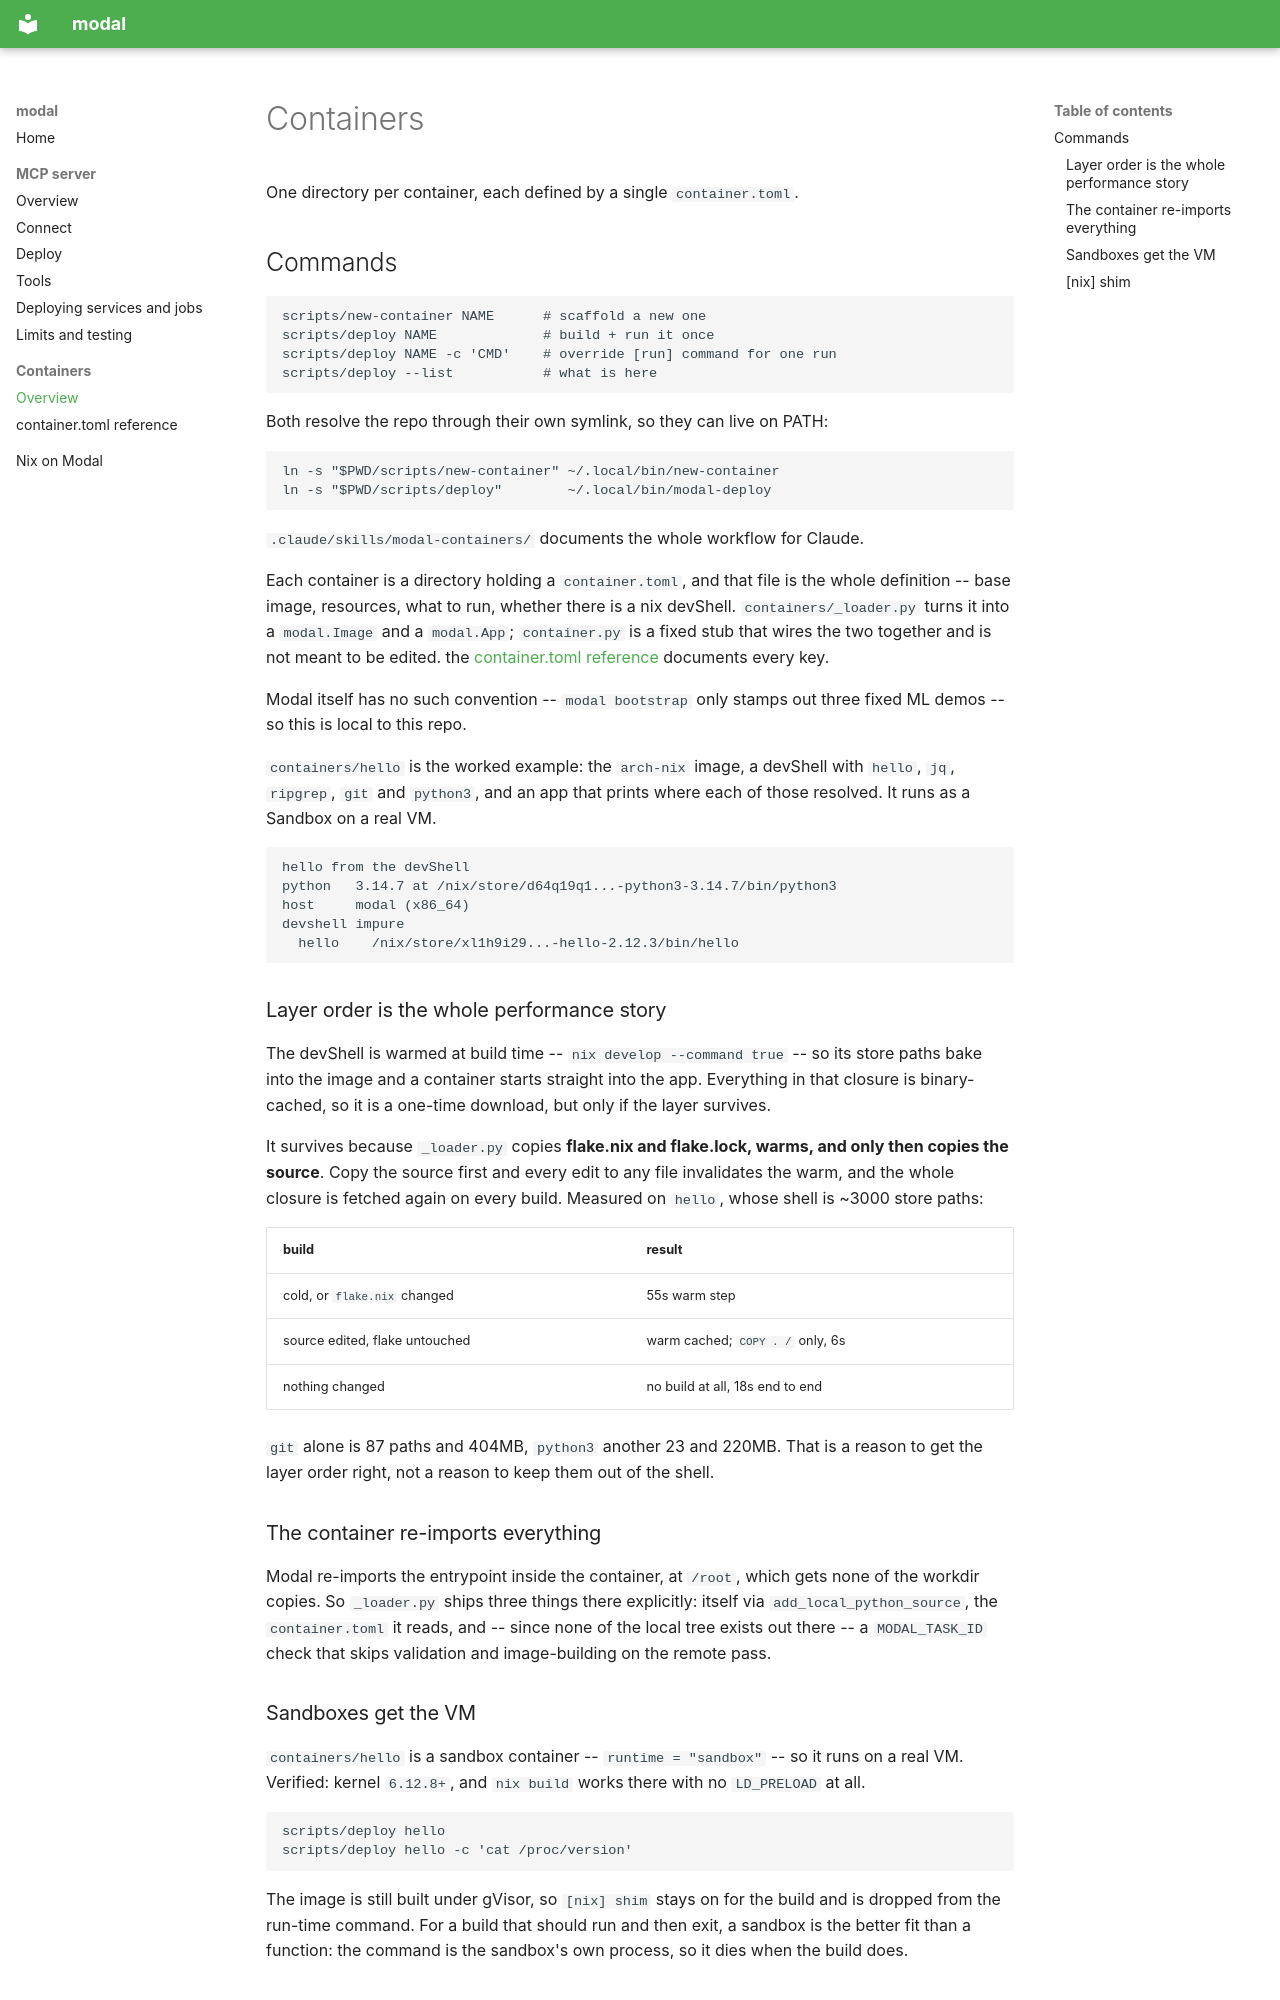

repository: codegod100/modal · page: containers/index.html · generator: mkdocs

# Containers

One directory per container, each defined by a single `container.toml`.

## Commands

    scripts/new-container NAME      # scaffold a new one
    scripts/deploy NAME             # build + run it once
    scripts/deploy NAME -c 'CMD'    # override [run] command for one run
    scripts/deploy --list           # what is here

Both resolve the repo through their own symlink, so they can live on PATH:

    ln -s "$PWD/scripts/new-container" ~/.local/bin/new-container
    ln -s "$PWD/scripts/deploy"        ~/.local/bin/modal-deploy

`.claude/skills/modal-containers/` documents the whole workflow for Claude.

Each container is a directory holding a `container.toml`, and that file is the
whole definition -- base image, resources, what to run, whether there is a nix
devShell. `containers/_loader.py` turns it into a `modal.Image` and a
`modal.App`; `container.py` is a fixed stub that wires the two together and is
not meant to be edited. the [container.toml reference](spec.md) documents every key.

Modal itself has no such convention -- `modal bootstrap` only stamps out three
fixed ML demos -- so this is local to this repo.

`containers/hello` is the worked example: the `arch-nix` image, a devShell with
`hello`, `jq`, `ripgrep`, `git` and `python3`, and an app that prints where each
of those resolved. It runs as a Sandbox on a real VM.

    hello from the devShell
    python   3.14.7 at /nix/store/d64q19q1...-python3-3.14.7/bin/python3
    host     modal (x86_64)
    devshell impure
      hello    /nix/store/xl1h9i29...-hello-2.12.3/bin/hello

### Layer order is the whole performance story

The devShell is warmed at build time -- `nix develop --command true` -- so its
store paths bake into the image and a container starts straight into the app.
Everything in that closure is binary-cached, so it is a one-time download, but
only if the layer survives.

It survives because `_loader.py` copies **flake.nix and flake.lock, warms, and
only then copies the source**. Copy the source first and every edit to any file
invalidates the warm, and the whole closure is fetched again on every build.
Measured on `hello`, whose shell is ~3000 store paths:

| build | result |
|---|---|
| cold, or `flake.nix` changed | 55s warm step |
| source edited, flake untouched | warm cached; `COPY . /` only, 6s |
| nothing changed | no build at all, 18s end to end |

`git` alone is 87 paths and 404MB, `python3` another 23 and 220MB. That is a
reason to get the layer order right, not a reason to keep them out of the
shell.

### The container re-imports everything

Modal re-imports the entrypoint inside the container, at `/root`, which gets
none of the workdir copies. So `_loader.py` ships three things there
explicitly: itself via `add_local_python_source`, the `container.toml` it
reads, and -- since none of the local tree exists out there -- a `MODAL_TASK_ID`
check that skips validation and image-building on the remote pass.
